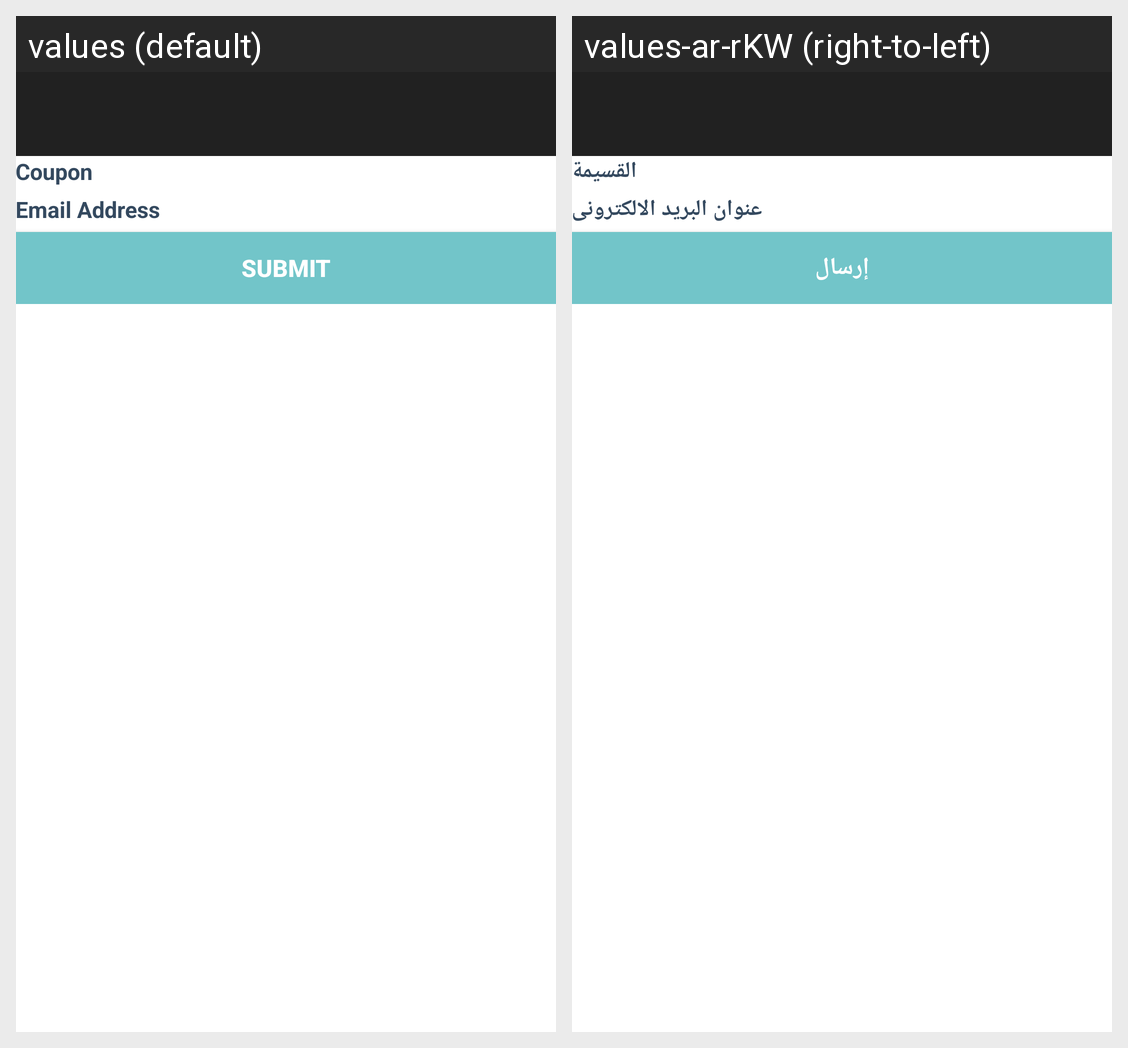

Strings drawn on this Android screen and how each of the app's shown locales translates them:
Android screen res/layout/activity_assign_coupon.xml rendered under 2 locales, left to right: values (default), values-ar-rKW (right-to-left). Device: Nexus 5 (rendered at 1080×1920; each locale shown at half size, 540×960, under a caption strip naming it); theme AppTheme.NoActionBar.
Strings drawn on this screen, with the default value and each locale's value (text and hints the layout hard-codes, and strings that could not be matched under every locale, appear in the picture but are not listed):

coupon
  values: Coupon
  values-ar-rKW: القسيمة

email
  values: Email Address
  values-ar-rKW: عنوان البريد الالكترونى

submit
  values: SUBMIT
  values-ar-rKW: إرسال
